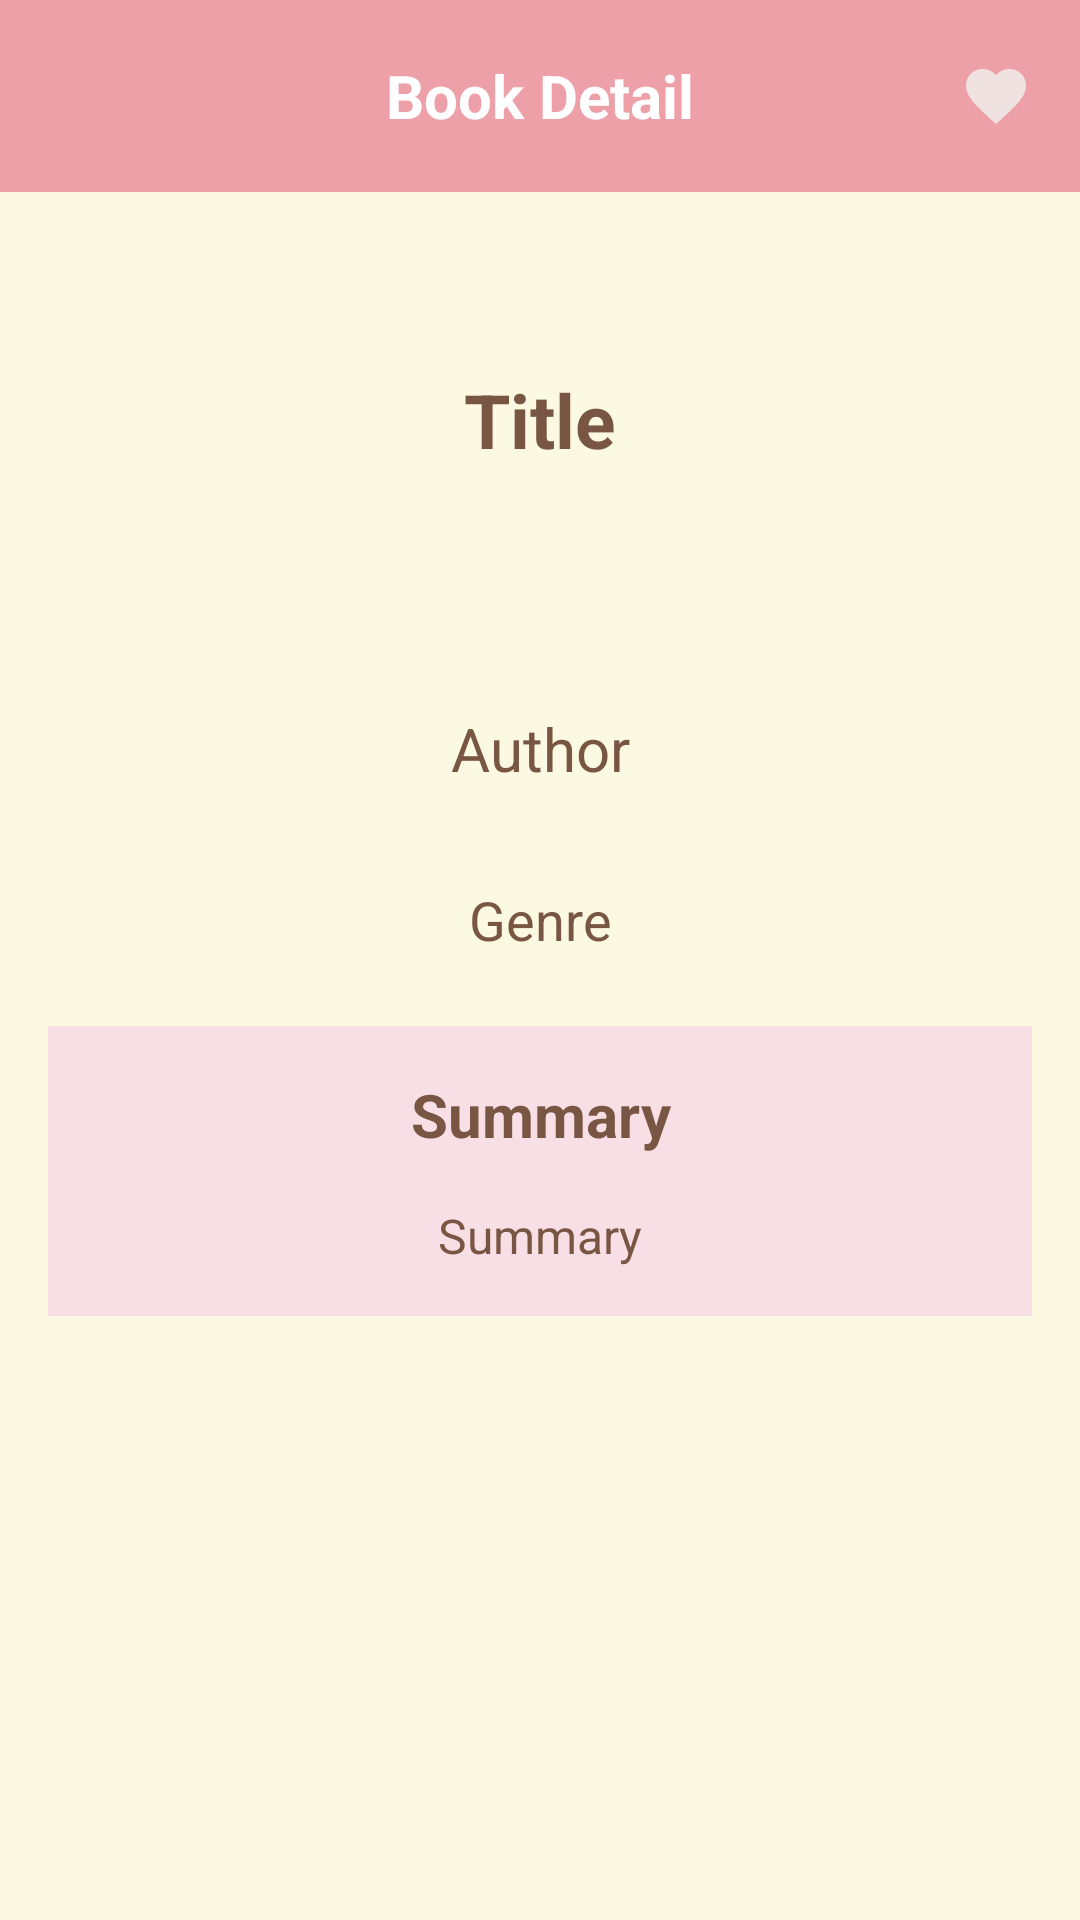

Reconstruct the res/layout file that produces this screen, plus the resources it refers to.
<!-- AndroidManifest.xml: application theme Theme.BookSpot -->
<!-- res/layout/activity_detail.xml -->
<?xml version="1.0" encoding="utf-8"?>
<LinearLayout xmlns:android="http://schemas.android.com/apk/res/android"
    xmlns:tools="http://schemas.android.com/tools"
    android:layout_width="match_parent"
    android:layout_height="match_parent"
    android:orientation="vertical"
    tools:context=".DetailActivity"
    android:background="#A3FAFAD2">

    <RelativeLayout
        android:layout_width="match_parent"
        android:layout_height="?attr/actionBarSize"
        android:background="#EDA0A8"
        android:padding="8dp">

        <androidx.appcompat.widget.Toolbar
            android:id="@+id/toolbar"
            android:layout_width="match_parent"
            android:layout_height="match_parent"
            android:gravity="center">

            <TextView
                android:layout_width="wrap_content"
                android:layout_height="wrap_content"
                android:layout_gravity="center"
                android:text="Book Detail"
                android:textColor="#FFFFFF"
                android:textSize="20sp"
                android:textStyle="bold"/>

            <ImageView
                android:id="@+id/btn_back"
                android:layout_width="wrap_content"
                android:layout_height="51dp"
                android:layout_alignParentStart="true"
                android:layout_centerVertical="true"
                android:padding="8dp"
                android:src="@drawable/baseline_arrow_back_24" />

        </androidx.appcompat.widget.Toolbar>

        <ImageView
            android:id="@+id/btn_love"
            android:layout_width="wrap_content"
            android:layout_height="wrap_content"
            android:layout_alignParentEnd="true"
            android:layout_centerVertical="true"
            android:padding="8dp"
            android:src="@drawable/ic_favorite"/>

    </RelativeLayout>

    <ScrollView
        android:layout_width="match_parent"
        android:layout_height="0dp"
        android:layout_weight="1"
        android:padding="16dp">

        <LinearLayout
            android:layout_width="match_parent"
            android:layout_height="wrap_content"
            android:orientation="vertical">

            <TextView
                android:id="@+id/titleDetail"
                android:layout_width="match_parent"
                android:layout_height="100dp"
                android:gravity="center"
                android:paddingTop="20dp"
                android:text="Title"
                android:textColor="#795643"
                android:textSize="25sp"
                android:textStyle="bold" />

            <ImageView
                android:id="@+id/image"
                android:layout_width="wrap_content"
                android:layout_height="wrap_content"
                android:layout_gravity="center"
                android:padding="20dp"/>

            <TextView
                android:id="@+id/authorDetail"
                android:layout_width="match_parent"
                android:layout_height="wrap_content"
                android:gravity="center"
                android:text="Author"
                android:textColor="#795643"
                android:textSize="20sp"
                android:paddingTop="16dp"/>

            <TextView
                android:id="@+id/genreDetail"
                android:layout_width="match_parent"
                android:layout_height="79dp"
                android:gravity="center"
                android:paddingTop="8dp"
                android:text="Genre"
                android:textColor="#795643"
                android:textSize="18sp" />

            <TextView
                android:id="@+id/summaryTextLabel"
                android:layout_width="match_parent"
                android:layout_height="wrap_content"
                android:text="Summary"
                android:textColor="#795643"
                android:textSize="20sp"
                android:textStyle="bold"
                android:gravity="center"
                android:paddingTop="16dp"
                android:background="#92F6CCE8"/>

            <TextView
                android:id="@+id/summaryDetail"
                android:layout_width="match_parent"
                android:layout_height="wrap_content"
                android:gravity="center"
                android:text="Summary"
                android:textColor="#795643"
                android:textSize="16sp"
                android:paddingTop="16dp"
                android:paddingBottom="16dp"
                android:background="#92F6CCE8" />

        </LinearLayout>
    </ScrollView>
</LinearLayout>
<!-- resources referenced by this layout -->
<resources>
  <!-- drawable ic_favorite (drawable) -->
  <vector xmlns:android="http://schemas.android.com/apk/res/android" android:height="24dp" android:tint="#F1E2E2" android:viewportHeight="24" android:viewportWidth="24" android:width="24dp">
        
      <path android:fillColor="@android:color/white" android:pathData="M12,21.35l-1.45,-1.32C5.4,15.36 2,12.28 2,8.5 2,5.42 4.42,3 7.5,3c1.74,0 3.41,0.81 4.5,2.09C13.09,3.81 14.76,3 16.5,3 19.58,3 22,5.42 22,8.5c0,3.78 -3.4,6.86 -8.55,11.54L12,21.35z"/>
      
  </vector>
  <style name="Theme.BookSpot" parent="Base.Theme.BookSpot" />
  <style name="Base.Theme.BookSpot" parent="Theme.Material3.DayNight.NoActionBar">
          
          
      </style>
</resources>
